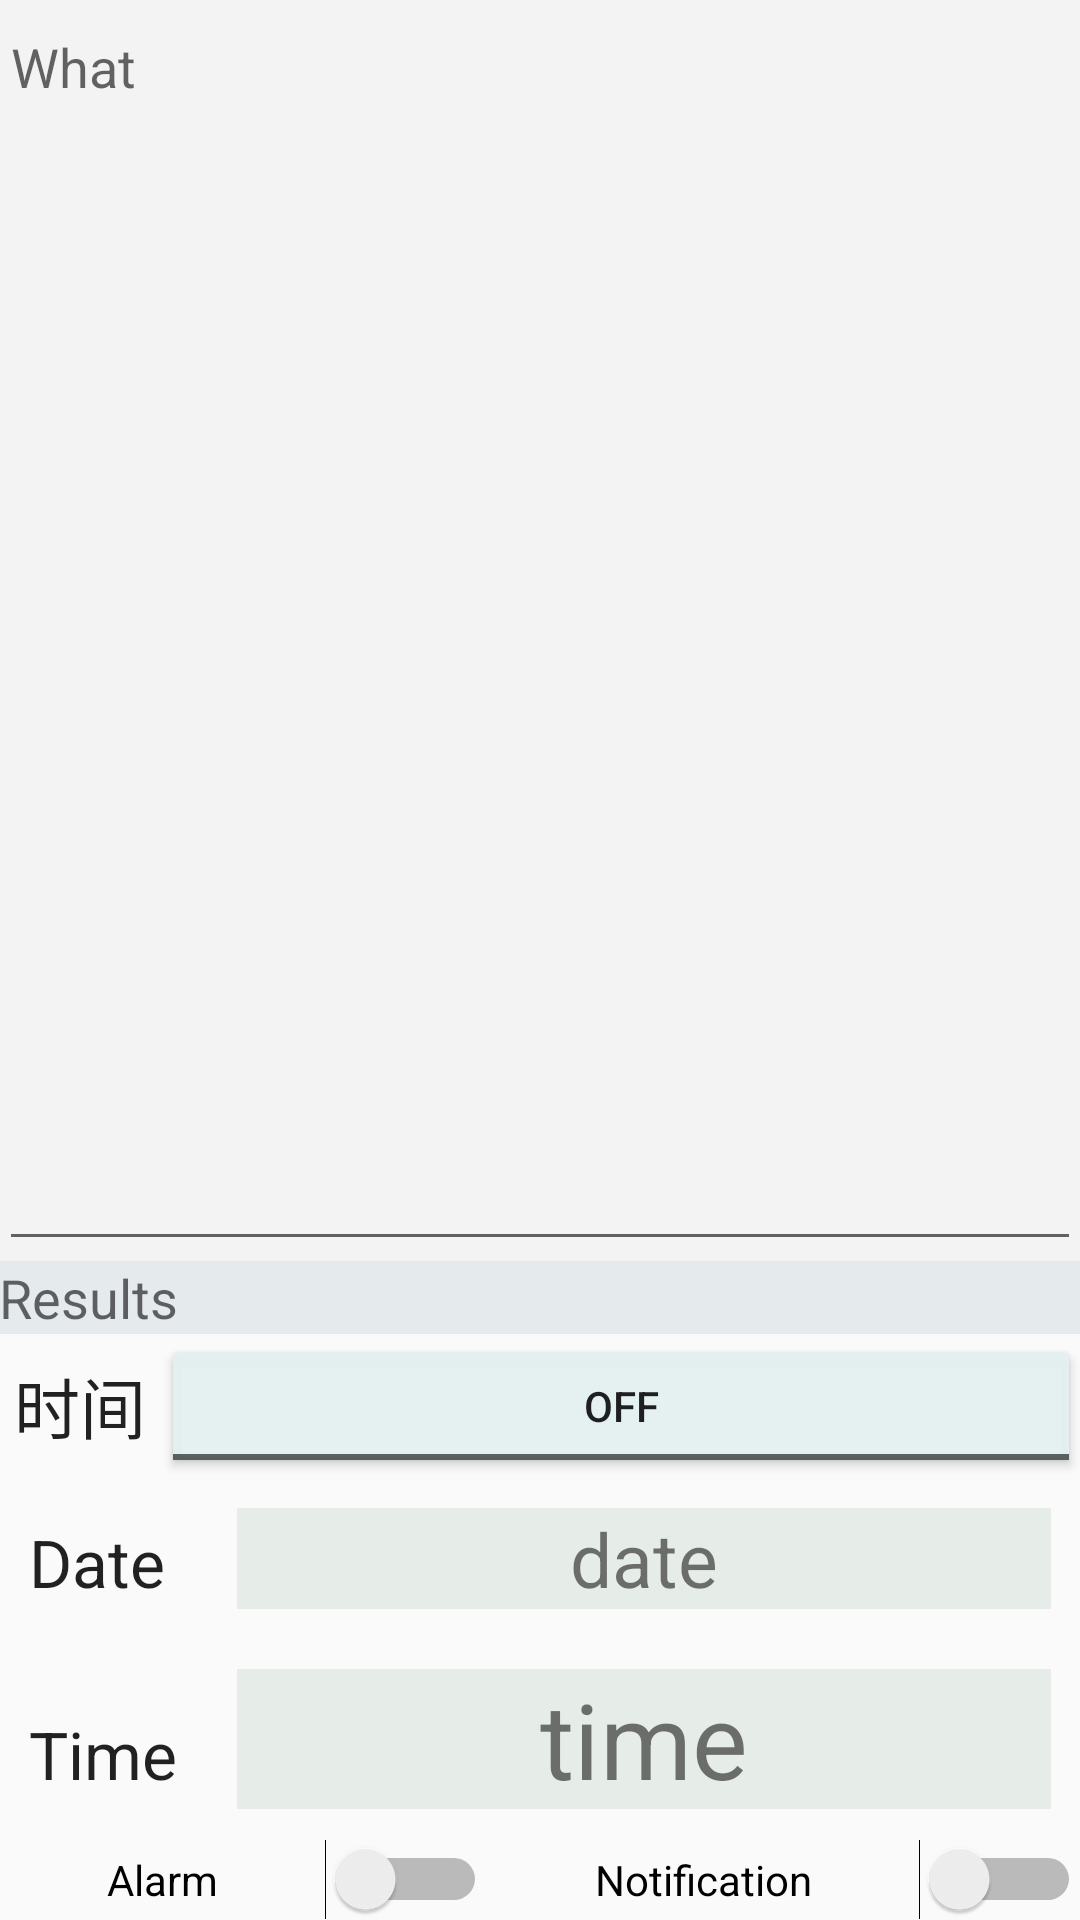

Layout XML and referenced resources for this Android screen:
<!-- AndroidManifest.xml: application theme AppThemeNoTitle -->
<!-- res/layout/activity_item_detail.xml -->
<?xml version="1.0" encoding="utf-8"?>
<RelativeLayout xmlns:android="http://schemas.android.com/apk/res/android"
    xmlns:tools="http://schemas.android.com/tools"
    android:layout_width="match_parent"
    android:layout_height="match_parent"
    android:paddingBottom="@dimen/activity_vertical_margin"
    android:paddingLeft="@dimen/activity_horizontal_margin"
    android:paddingRight="@dimen/activity_horizontal_margin"
    android:paddingTop="@dimen/activity_vertical_margin"
    tools:context="com.dou.todou.ItemDetail">

    <RelativeLayout
        android:layout_width="match_parent"
        android:layout_height="match_parent"
        android:id="@+id/relativeLayout"
        android:background="#38dbdbdb"
        android:layout_alignParentLeft="true"
        android:layout_alignParentStart="true"
        android:layout_above="@+id/relativeLayout3">

        <EditText
            android:layout_width="match_parent"
            android:layout_height="match_parent"
            android:id="@+id/editText_what"
            android:gravity="left|top"
            android:layout_alignParentTop="true"
            android:layout_alignParentLeft="true"
            android:layout_alignParentStart="true"
            android:layout_above="@+id/editText_results"
            android:hint="What"
            android:minLines="8" />

        <EditText
            android:layout_width="wrap_content"
            android:layout_height="wrap_content"
            android:id="@+id/editText_results"
            android:layout_alignParentBottom="true"
            android:layout_alignParentLeft="true"
            android:layout_alignParentStart="true"
            android:layout_alignParentRight="true"
            android:layout_alignParentEnd="true"
            android:gravity="left"
            android:textSize="18sp"
            android:hint="Results"
            android:maxLines="8"
            android:background="#31acc4d7" />
    </RelativeLayout>

    <RelativeLayout
        android:layout_width="match_parent"
        android:layout_height="wrap_content"
        android:id="@+id/relativeLayout3"
        android:layout_alignParentBottom="true"
        android:layout_alignParentLeft="true"
        android:layout_alignParentStart="true">

        <ToggleButton
            android:layout_width="wrap_content"
            android:layout_height="wrap_content"
            android:text="New ToggleButton"
            android:id="@+id/toggleButton"
            android:layout_alignParentTop="true"
            android:layout_alignParentRight="true"
            android:layout_alignParentEnd="true"
            android:layout_toRightOf="@+id/textView2"
            android:theme="@style/MY_Blue_Button"
            android:layout_toEndOf="@+id/textView2" />

        <TextView
            android:layout_width="wrap_content"
            android:layout_height="wrap_content"
            android:textAppearance="?android:attr/textAppearanceLarge"
            android:text="@string/act_i_d_time"
            android:id="@+id/textView2"
            android:gravity="center"
            android:layout_alignParentTop="true"
            android:layout_alignParentLeft="true"
            android:layout_alignParentStart="true"
            android:layout_alignBottom="@+id/toggleButton"
            android:layout_marginLeft="5dp"
            android:layout_marginRight="5dp" />

        <LinearLayout
            android:orientation="vertical"
            android:layout_width="match_parent"
            android:layout_height="wrap_content"
            android:layout_below="@+id/toggleButton"
            android:id="@+id/linearLayout_alarms">

            <TableLayout
                android:layout_width="match_parent"
                android:layout_height="wrap_content"
                android:layout_below="@+id/toggleButton"
                android:id="@+id/tableLayout"
                android:stretchColumns="1">

                <TableRow
                    android:layout_width="match_parent"
                    android:layout_height="match_parent"
                    android:id="@+id/tableRow_date">

                    <TextView
                        android:textAppearance="?android:attr/textAppearanceLarge"
                        android:text="Date"
                        android:id="@+id/textView3"
                        android:layout_column="0"
                        android:layout_margin="10dp" />

                    <TextView
                        android:layout_width="match_parent"
                        android:layout_height="wrap_content"
                        android:text="date"
                        android:background="@color/bgColor_selectable"
                        android:id="@+id/textView_d"
                        android:layout_column="0"
                        android:layout_margin="10dp"
                        android:textSize="25sp"
                        android:textIsSelectable="true"
                        android:gravity="center" />
                </TableRow>

                <TableRow
                    android:layout_width="match_parent"
                    android:layout_height="match_parent"
                    android:id="@+id/tableRow_time">

                    <TextView
                        android:textAppearance="?android:attr/textAppearanceLarge"
                        android:text="Time"
                        android:id="@+id/textView4"
                        android:layout_column="0"
                        android:layout_margin="10dp" />

                    <TextView
                        android:layout_width="wrap_content"
                        android:layout_height="wrap_content"
                        android:background="@color/bgColor_selectable"
                        android:text="time"
                        android:id="@+id/textView_t"
                        android:layout_column="0"
                        android:layout_margin="10dp"
                        android:textSize="35sp"
                        android:gravity="center" />
                </TableRow>

            </TableLayout>

            <TableLayout
                android:layout_width="match_parent"
                android:layout_height="wrap_content"
                android:layout_below="@+id/tableLayout"
                android:stretchColumns="*">

                <TableRow
                    android:layout_width="match_parent"
                    android:layout_height="match_parent"
                    android:gravity="center">

                    <Switch
                        android:layout_width="wrap_content"
                        android:layout_height="wrap_content"
                        android:text="Alarm"
                        android:id="@+id/switch1"
                        android:checked="false"
                        android:gravity="center" />

                    <Switch
                        android:layout_width="wrap_content"
                        android:layout_height="wrap_content"
                        android:text="Notification"
                        android:id="@+id/switch2"
                        android:checked="false"
                        android:gravity="center" />
                </TableRow>
            </TableLayout>
        </LinearLayout>

    </RelativeLayout>

</RelativeLayout>
<!-- resources referenced by this layout -->
<resources>
  <color name="bgColor_selectable">#43aac6b3</color>
  <string name="act_i_d_time">时间</string>
  <style name="MY_Blue_Button">
          <item name="colorButtonNormal">@color/button_blue</item>
      </style>
  <style name="AppThemeNoTitle" parent="Theme.AppCompat.Light.NoActionBar">
          
          <item name="colorPrimary">@color/colorPrimary</item>
          <item name="colorPrimaryDark">@color/colorPrimaryDark</item>
          <item name="colorAccent">@color/colorAccent</item>
      </style>
  <color name="button_blue">#f5e4f0f1</color>
  <color name="colorPrimary">#22a2de</color>
  <color name="colorPrimaryDark">#1c69ba</color>
  <color name="colorAccent">#07ea4b</color>
</resources>
